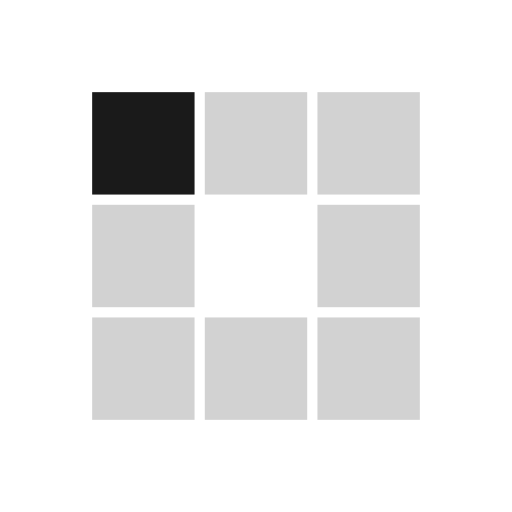
t = 0.00 s
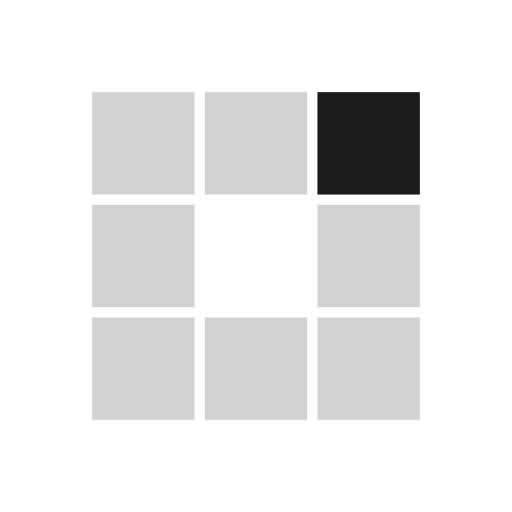
t = 0.23 s
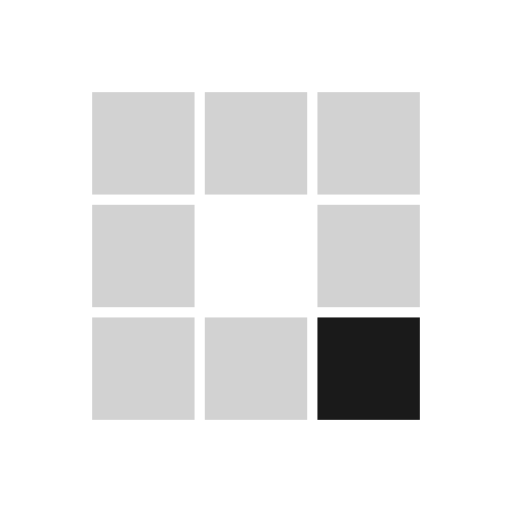
t = 0.46 s
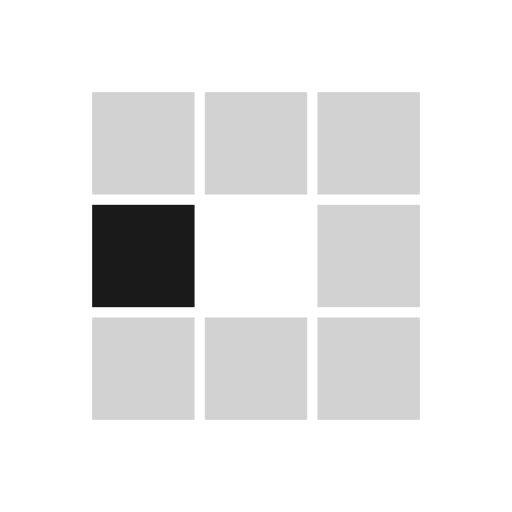
t = 0.68 s
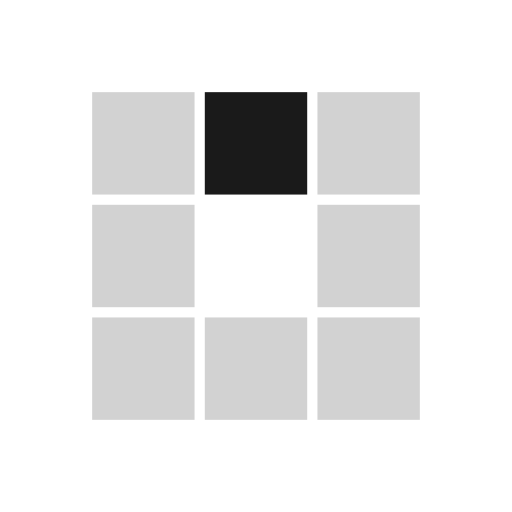
t = 0.91 s
t = 1.12 s: frame unchanged from t = 0.46 s, image omitted

The animated SVG that drew these frames (rendered in a browser with its animation timeline set to each time). Animation: 8 SMIL elements (animate=8); one cycle of 1.37 s, repeats indefinitely.

<svg xmlns="http://www.w3.org/2000/svg" viewBox="0 0 100 100" preserveAspectRatio="xMidYMid" width="300" height="300" style="shape-rendering: auto; display: block; background: transparent;" xmlns:xlink="http://www.w3.org/1999/xlink"><g><rect fill="#d2d2d2" height="20" width="20" y="18" x="18">
  <animate calcMode="discrete" begin="0s" repeatCount="indefinite" dur="0.7299270072992701s" keyTimes="0;0.125;1" values="#1a1a1a;#d2d2d2;#d2d2d2" attributeName="fill"></animate>
</rect><rect fill="#d2d2d2" height="20" width="20" y="18" x="40">
  <animate calcMode="discrete" begin="0.09124087591240876s" repeatCount="indefinite" dur="0.7299270072992701s" keyTimes="0;0.125;1" values="#1a1a1a;#d2d2d2;#d2d2d2" attributeName="fill"></animate>
</rect><rect fill="#d2d2d2" height="20" width="20" y="18" x="62">
  <animate calcMode="discrete" begin="0.18248175182481752s" repeatCount="indefinite" dur="0.7299270072992701s" keyTimes="0;0.125;1" values="#1a1a1a;#d2d2d2;#d2d2d2" attributeName="fill"></animate>
</rect><rect fill="#d2d2d2" height="20" width="20" y="40" x="18">
  <animate calcMode="discrete" begin="0.6386861313868613s" repeatCount="indefinite" dur="0.7299270072992701s" keyTimes="0;0.125;1" values="#1a1a1a;#d2d2d2;#d2d2d2" attributeName="fill"></animate>
</rect><rect fill="#d2d2d2" height="20" width="20" y="40" x="62">
  <animate calcMode="discrete" begin="0.2737226277372263s" repeatCount="indefinite" dur="0.7299270072992701s" keyTimes="0;0.125;1" values="#1a1a1a;#d2d2d2;#d2d2d2" attributeName="fill"></animate>
</rect><rect fill="#d2d2d2" height="20" width="20" y="62" x="18">
  <animate calcMode="discrete" begin="0.5474452554744526s" repeatCount="indefinite" dur="0.7299270072992701s" keyTimes="0;0.125;1" values="#1a1a1a;#d2d2d2;#d2d2d2" attributeName="fill"></animate>
</rect><rect fill="#d2d2d2" height="20" width="20" y="62" x="40">
  <animate calcMode="discrete" begin="0.45620437956204374s" repeatCount="indefinite" dur="0.7299270072992701s" keyTimes="0;0.125;1" values="#1a1a1a;#d2d2d2;#d2d2d2" attributeName="fill"></animate>
</rect><rect fill="#d2d2d2" height="20" width="20" y="62" x="62">
  <animate calcMode="discrete" begin="0.36496350364963503s" repeatCount="indefinite" dur="0.7299270072992701s" keyTimes="0;0.125;1" values="#1a1a1a;#d2d2d2;#d2d2d2" attributeName="fill"></animate>
</rect><g></g></g><!-- [ldio] generated by https://loading.io --></svg>